7-way image classification set "Datasets" from GitHub (Jepp0103/AI_Exam); label vocabulary: tomato 3, tomato 3 copy, tomato 4, tomato cherry red, tomato maroon, tomato yellow, walnut.

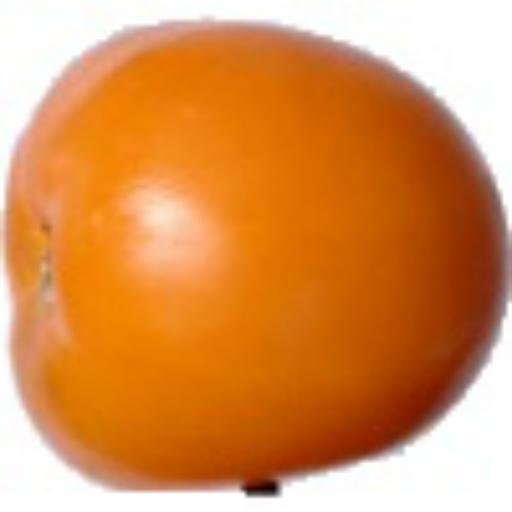
Label: tomato yellow

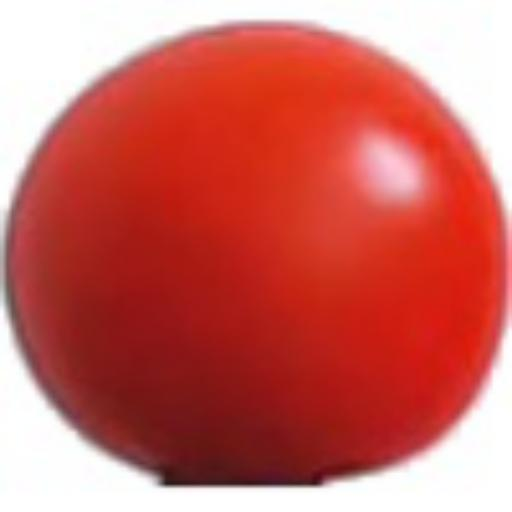
Label: tomato cherry red

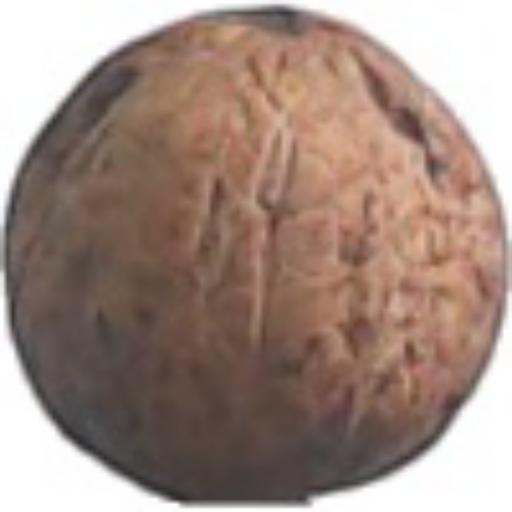
Label: walnut

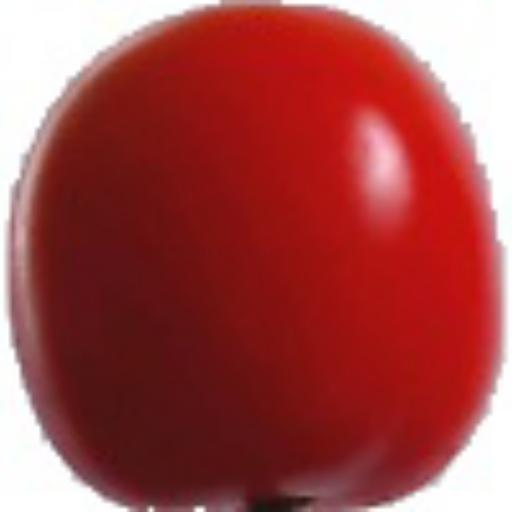
Label: tomato 4

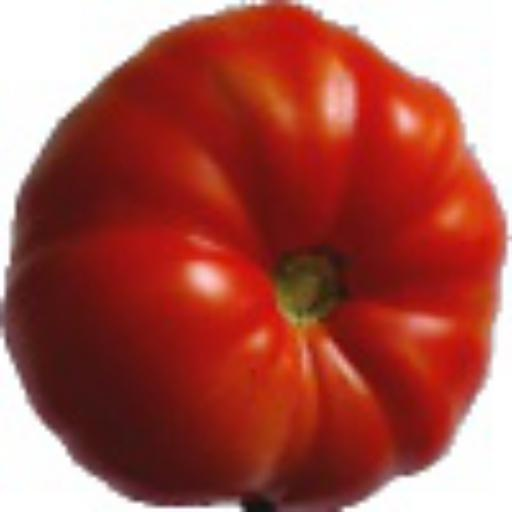
Label: tomato 3

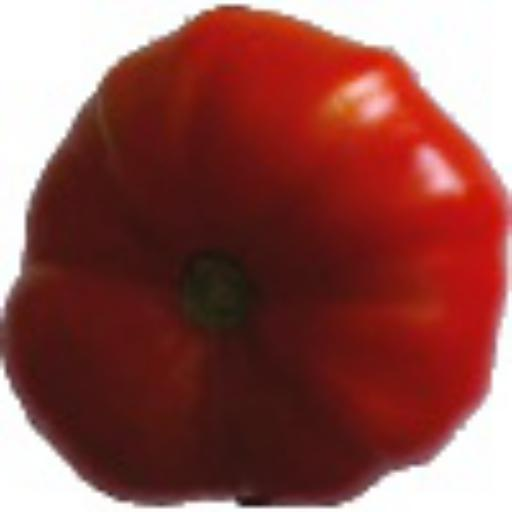
Label: tomato 3 copy
